Run: headless pygame with SDL's dummy video driver; simulated clock (each Clock.tick advances the game by its frame time, no real sleeping); random seed 0; keys injected as events and as key.get_pressed() state; no mouse input.
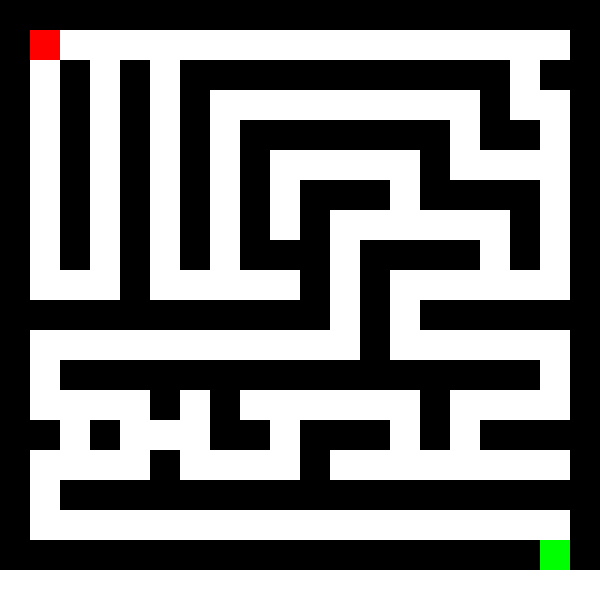
Frame 1 of 4 · flips 1–60 · no input
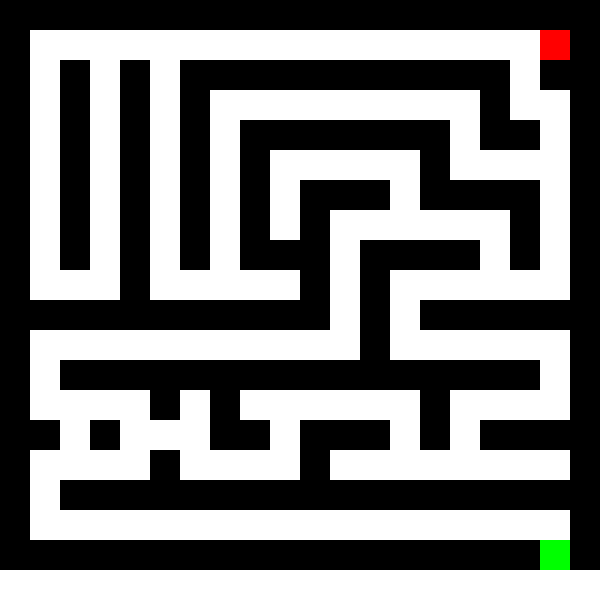
Frame 2 of 4 · flips 61–180 · tapped SPACE, RETURN · held RIGHT (→), D
Frame 3 of 4 · flips 181–300 · held DOWN (↓), S · screen unchanged from frame 2, image omitted
Frame 4 of 4 · flips 301–420 · held LEFT (←), A, UP (↑), W · screen same as frame 1, image omitted

The pygame program that drew these frames:

import pygame
import sys
import random

# Initialize Pygame
pygame.init()

# Constants
WIDTH, HEIGHT = 600, 600
CELL_SIZE = 30
MAZE_WIDTH, MAZE_HEIGHT = WIDTH // CELL_SIZE, HEIGHT // CELL_SIZE
FPS = 20

# Colors
WHITE = (255, 255, 255)
BLACK = (0, 0, 0)
RED = (255, 0, 0)
GREEN = (0, 255, 0)

# Maze structure (1 represents walls, 0 represents paths)
MAZE = [
    [1, 1, 1, 1, 1, 1, 1, 1, 1, 1, 1, 1, 1, 1, 1, 1, 1, 1, 1, 1],
    [1, 0, 0, 0, 0, 0, 0, 0, 0, 0, 0, 0, 0, 0, 0, 0, 0, 0, 0, 1],
    [1, 0, 1, 0, 1, 0, 1, 1, 1, 1, 1, 1, 1, 1, 1, 1, 1, 0, 1, 1],
    [1, 0, 1, 0, 1, 0, 1, 0, 0, 0, 0, 0, 0, 0, 0, 0, 1, 0, 0, 1],
    [1, 0, 1, 0, 1, 0, 1, 0, 1, 1, 1, 1, 1, 1, 1, 0, 1, 1, 0, 1],
    [1, 0, 1, 0, 1, 0, 1, 0, 1, 0, 0, 0, 0, 0, 1, 0, 0, 0, 0, 1],
    [1, 0, 1, 0, 1, 0, 1, 0, 1, 0, 1, 1, 1, 0, 1, 1, 1, 1, 0, 1],
    [1, 0, 1, 0, 1, 0, 1, 0, 1, 0, 1, 0, 0, 0, 0, 0, 0, 1, 0, 1],
    [1, 0, 1, 0, 1, 0, 1, 0, 1, 1, 1, 0, 1, 1, 1, 1, 0, 1, 0, 1],
    [1, 0, 0, 0, 1, 0, 0, 0, 0, 0, 1, 0, 1, 0, 0, 0, 0, 0, 0, 1],
    [1, 1, 1, 1, 1, 1, 1, 1, 1, 1, 1, 0, 1, 0, 1, 1, 1, 1, 1, 1],
    [1, 0, 0, 0, 0, 0, 0, 0, 0, 0, 0, 0, 1, 0, 0, 0, 0, 0, 0, 1],
    [1, 0, 1, 1, 1, 1, 1, 1, 1, 1, 1, 1, 1, 1, 1, 1, 1, 1, 0, 1],
    [1, 0, 0, 0, 0, 1, 0, 1, 0, 0, 0, 0, 0, 0, 1, 0, 0, 0, 0, 1],
    [1, 1, 0, 1, 0, 0, 0, 1, 1, 0, 1, 1, 1, 0, 1, 0, 1, 1, 1, 1],
    [1, 0, 0, 0, 0, 1, 0, 0, 0, 0, 1, 0, 0, 0, 0, 0, 0, 0, 0, 1],
    [1, 0, 1, 1, 1, 1, 1, 1, 1, 1, 1, 1, 1, 1, 1, 1, 1, 1, 1, 1],
    [1, 0, 0, 0, 0, 0, 0, 0, 0, 0, 0, 0, 0, 0, 0, 0, 0, 0, 0, 1],
    [1, 1, 1, 1, 1, 1, 1, 1, 1, 1, 1, 1, 1, 1, 1, 1, 1, 1, 1, 1],
]

# Player starting position
player_pos = [1, 1]

# Goal position
goal_pos = [MAZE_HEIGHT - 2, MAZE_WIDTH - 2]

# Pygame window setup
screen = pygame.display.set_mode((WIDTH, HEIGHT))
pygame.display.set_caption("Maze Solver")

# Function to draw the maze
def draw_maze():
    for row in range(MAZE_HEIGHT):
        for col in range(MAZE_WIDTH):
            if row < len(MAZE) and col < len(MAZE[row]):
                color = WHITE if MAZE[row][col] == 0 else BLACK
                pygame.draw.rect(screen, color, (col * CELL_SIZE, row * CELL_SIZE, CELL_SIZE, CELL_SIZE))

# Function to draw the player and goal
def draw_player_and_goal():
    pygame.draw.rect(screen, RED, (player_pos[1] * CELL_SIZE, player_pos[0] * CELL_SIZE, CELL_SIZE, CELL_SIZE))
    pygame.draw.rect(screen, GREEN, (goal_pos[1] * CELL_SIZE, goal_pos[0] * CELL_SIZE, CELL_SIZE, CELL_SIZE))

# Main game loop
running = True
clock = pygame.time.Clock()

while running:
    for event in pygame.event.get():
        if event.type == pygame.QUIT:
            running = False

    keys = pygame.key.get_pressed()
    if keys[pygame.K_UP] and player_pos[0] > 0 and MAZE[player_pos[0] - 1][player_pos[1]] == 0:
        player_pos[0] -= 1
    if keys[pygame.K_DOWN] and player_pos[0] < MAZE_HEIGHT - 1 and MAZE[player_pos[0] + 1][player_pos[1]] == 0:
        player_pos[0] += 1
    if keys[pygame.K_LEFT] and player_pos[1] > 0 and MAZE[player_pos[0]][player_pos[1] - 1] == 0:
        player_pos[1] -= 1
    if keys[pygame.K_RIGHT] and player_pos[1] < MAZE_WIDTH - 1 and MAZE[player_pos[0]][player_pos[1] + 1] == 0:
        player_pos[1] += 1

    screen.fill(WHITE)
    draw_maze()
    draw_player_and_goal()

    if player_pos == goal_pos:
        font = pygame.font.Font(None, 36)
        text = font.render("Congratulations! You reached the goal.", True, BLACK)
        screen.blit(text, (WIDTH // 4, HEIGHT // 2))
        pygame.display.flip()
        pygame.time.delay(2000)  # Display the winning message for 2 seconds
        running = False

    pygame.display.flip()
    clock.tick(FPS)

pygame.quit()
sys.exit()
